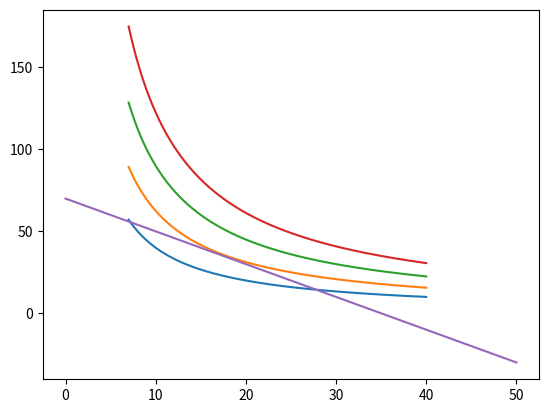

Reproduce this figure in Python.
# -*- coding: utf-8 -*-
"""
Created on Sun Jul 21 16:18:05 2024

[redacted]
"""

import matplotlib.pyplot as plt
import numpy as np
def Yu(x,u): return (u**2)/x
def Ym(x,M,px,py): return M/py-px*x/py
xlist = np.linspace(0,50,num=1000)
Cilist = np.linspace(7,40,num=1000)
#IC
Yu2list = Yu(Cilist, 20)
Yu4list = Yu(Cilist, 25)
Yu6list = Yu(Cilist, 30)
Yu8list = Yu(Cilist, 35)
#Monetary Restriction
Ymlist = Ym(xlist, 7000, 200, 100)

# IC Plots
plt.figure(num=1,dpi=120)
plt.plot(Cilist,Yu2list)
plt.plot(Cilist,Yu4list)
plt.plot(Cilist,Yu6list)
plt.plot(Cilist,Yu8list)

#M plots
plt.plot(xlist,Ymlist)